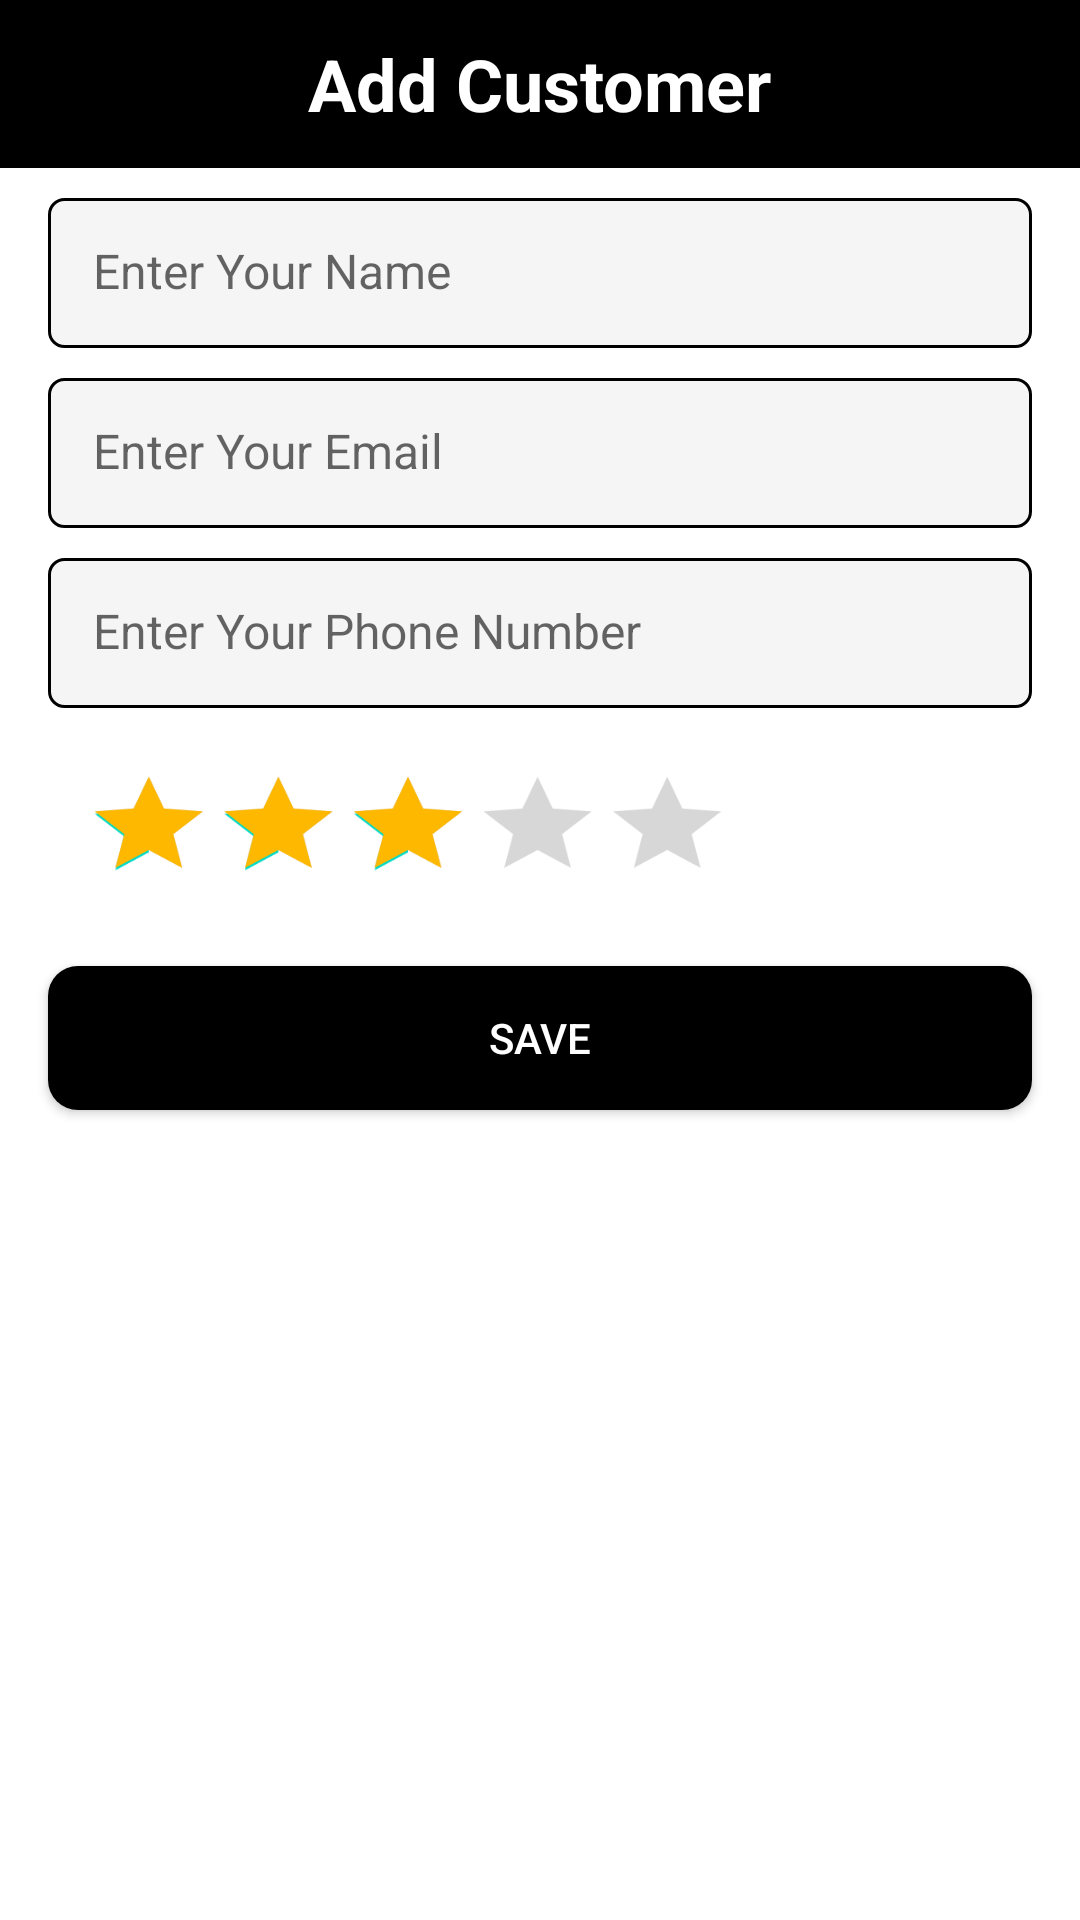

Reconstruct the res/layout file that produces this screen, plus the resources it refers to.
<!-- AndroidManifest.xml: application theme NoActionBar -->
<!-- res/layout/activity_add_details.xml -->
<?xml version="1.0" encoding="utf-8"?>
<layout xmlns:android="http://schemas.android.com/apk/res/android"
    xmlns:app="http://schemas.android.com/apk/res-auto"
    xmlns:tools="http://schemas.android.com/tools">

    <data>

    </data>

    <androidx.constraintlayout.widget.ConstraintLayout
        android:layout_width="match_parent"
        android:layout_height="match_parent">
        
        <androidx.constraintlayout.widget.ConstraintLayout
            android:layout_width="match_parent"
            android:id="@+id/rootActivity"
            android:layout_height="match_parent">

            <androidx.appcompat.widget.Toolbar
                android:id="@+id/toolbar"
                android:layout_width="fill_parent"
                android:layout_height="wrap_content"
                android:background="@color/black"
                android:minHeight="?attr/actionBarSize"
                android:textColorPrimary="@color/black"
                app:layout_constraintStart_toStartOf="parent"
                app:layout_constraintTop_toTopOf="parent">

                <TextView
                    android:layout_width="wrap_content"
                    android:layout_height="wrap_content"
                    android:layout_gravity="center"
                    android:text="Add Customer"
                    android:textColor="@color/white"
                    android:textSize="24sp"
                    android:textStyle="bold" />

                <ImageView
                    android:id="@+id/back"
                    android:layout_width="wrap_content"
                    android:layout_height="wrap_content"
                    android:layout_centerVertical="true"
                    android:layout_gravity="left"
                    android:src="@drawable/ic_back_press" />


            </androidx.appcompat.widget.Toolbar>

            <androidx.constraintlayout.widget.Guideline
                android:id="@+id/startGuideLine"
                android:layout_width="wrap_content"
                android:layout_height="wrap_content"
                android:orientation="vertical"
                app:layout_constraintGuide_begin="@dimen/dp_16" />

            <androidx.constraintlayout.widget.Guideline
                android:id="@+id/endGuideLine"
                android:layout_width="wrap_content"
                android:layout_height="wrap_content"
                android:orientation="vertical"
                app:layout_constraintGuide_end="@dimen/dp_16" />


            <EditText
                android:id="@+id/et_Name"
                android:layout_width="0dp"
                android:layout_height="@dimen/dp_50"
                android:layout_marginTop="@dimen/dp_10"
                android:background="@drawable/et_custom"
                android:hint="@string/enter_your_name"
                android:padding="@dimen/dp_15"
                android:textSize="16sp"
                app:layout_constraintEnd_toEndOf="@id/endGuideLine"
                app:layout_constraintStart_toStartOf="@+id/startGuideLine"
                app:layout_constraintTop_toBottomOf="@+id/toolbar" />

            <EditText
                android:id="@+id/et_Email"
                android:layout_width="0dp"
                android:layout_height="@dimen/dp_50"
                android:layout_marginTop="@dimen/dp_10"
                android:background="@drawable/et_custom"
                android:hint="@string/enter_your_email"
                android:padding="@dimen/dp_15"
                android:textSize="16sp"
                app:layout_constraintEnd_toEndOf="@id/endGuideLine"
                app:layout_constraintStart_toStartOf="@+id/startGuideLine"
                app:layout_constraintTop_toBottomOf="@+id/et_Name" />

            <EditText
                android:id="@+id/et_Phone"
                android:layout_width="0dp"
                android:layout_height="@dimen/dp_50"
                android:layout_marginTop="@dimen/dp_10"
                android:background="@drawable/et_custom"
                android:hint="@string/enter_your_phone_number"
                android:padding="@dimen/dp_15"
                android:textSize="16sp"
                app:layout_constraintEnd_toEndOf="@id/endGuideLine"
                app:layout_constraintStart_toStartOf="@+id/startGuideLine"
                app:layout_constraintTop_toBottomOf="@+id/et_Email" />

            <RatingBar
                android:id="@+id/rating_bar"
                android:layout_gravity="left"
                android:layout_width="wrap_content"
                android:layout_height="wrap_content"
                android:layout_marginTop="14dp"
                android:scaleX="0.9"
                android:scaleY="0.8"
                android:rating="3"
                android:stepSize="1"
                android:background="@color/white"
                app:layout_constraintStart_toStartOf="@id/startGuideLine"
                app:layout_constraintTop_toBottomOf="@+id/et_Phone"
                android:progressTint="@color/yellow_200" />

            <androidx.appcompat.widget.AppCompatButton
                android:id="@+id/btn_save"
                android:layout_width="0dp"
                android:layout_height="wrap_content"
                android:layout_marginTop="15dp"
                android:background="@drawable/btn_custom"
                android:text="@string/save"
                android:textColor="@android:color/white"
                app:layout_constraintEnd_toEndOf="@id/endGuideLine"
                app:layout_constraintStart_toStartOf="@id/startGuideLine"
                app:layout_constraintTop_toBottomOf="@+id/rating_bar" />

        </androidx.constraintlayout.widget.ConstraintLayout>


    </androidx.constraintlayout.widget.ConstraintLayout>
</layout>
<!-- resources referenced by this layout -->
<resources>
  <color name="black">#FF000000</color>
  <color name="white">#FFFFFFFF</color>
  <color name="yellow_200">#FFB800</color>
  <dimen name="dp_10">10dp</dimen>
  <dimen name="dp_15">15dp</dimen>
  <dimen name="dp_16">16dp</dimen>
  <dimen name="dp_50">50dp</dimen>
  <!-- drawable btn_custom (drawable) -->
  <?xml version="1.0" encoding="utf-8"?>
  <shape xmlns:android="http://schemas.android.com/apk/res/android"
      android:padding="@dimen/dp_10"
      android:shape="rectangle" >
  
      <solid android:color="@color/black" />
  
      <corners
          android:bottomLeftRadius="@dimen/dp_10"
          android:bottomRightRadius="@dimen/dp_10"
          android:topLeftRadius="@dimen/dp_10"
          android:topRightRadius="@dimen/dp_10" />
  
  </shape>
  <!-- drawable et_custom (drawable) -->
  <?xml version="1.0" encoding="utf-8"?>
  <shape xmlns:android="http://schemas.android.com/apk/res/android"
      android:padding="@dimen/dp_10"
      android:shape="rectangle" >
  
      <solid android:color="#f5f5f5" />
  
      <stroke
          android:width="@dimen/dp_01"
          android:color="@color/black" />
  
      <corners
          android:bottomLeftRadius="@dimen/dp_05"
          android:bottomRightRadius="@dimen/dp_05"
          android:topLeftRadius="@dimen/dp_05"
          android:topRightRadius="@dimen/dp_05" />
  </shape>
  <string name="enter_your_email">Enter Your Email</string>
  <string name="enter_your_name">Enter Your Name</string>
  <string name="enter_your_phone_number">Enter Your Phone Number</string>
  <string name="save">Save</string>
  <style name="NoActionBar" parent="Theme.MaterialComponents.DayNight.NoActionBar">
          <item name="android:windowNoTitle">true</item>
          <item name="android:windowActionBar">false</item>
          <item name="android:windowFullscreen">true</item>
          <item name="android:windowContentOverlay">@null</item>
      </style>
  <dimen name="dp_01">1dp</dimen>
  <dimen name="dp_05">5dp</dimen>
</resources>
